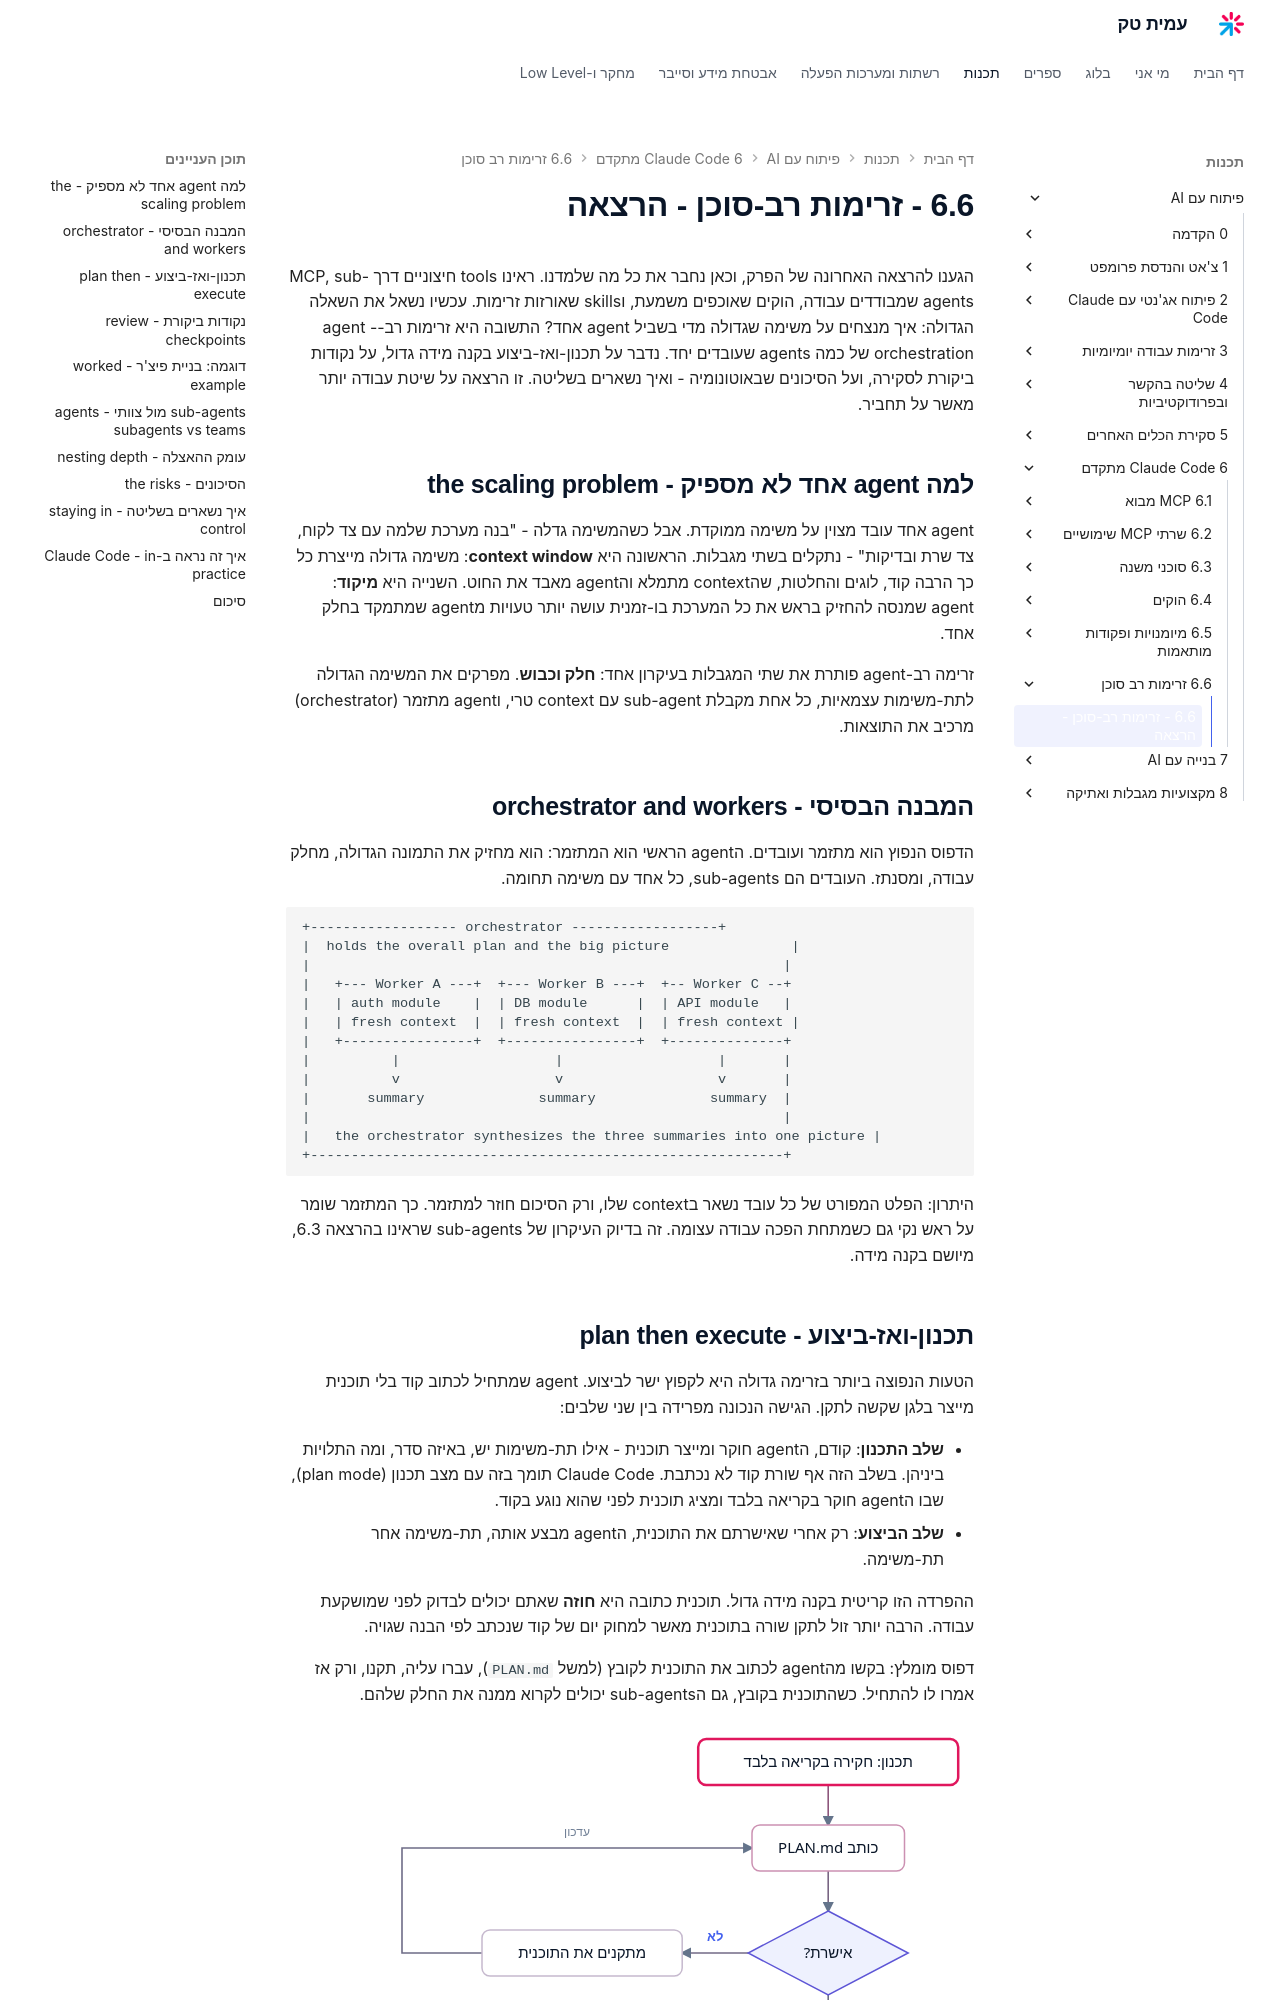

repository: AmitPinchasi/amittech · page: פיתוח-עם-AI/6 - Claude Code מתקדם/6.6 - זרימות רב-סוכן/6.6 - זרימות רב-סוכן - הרצאה/index.html · generator: mkdocs

הגענו להרצאה האחרונה של הפרק, וכאן נחבר את כל מה שלמדנו. ראינו tools חיצוניים דרך MCP, sub-agents שמבודדים עבודה, הוקים שאוכפים משמעת, וskills שאורזות זרימות. עכשיו נשאל את השאלה הגדולה: איך מנצחים על משימה שגדולה מדי בשביל agent אחד? התשובה היא זרימות רב-agent - orchestration של כמה agents שעובדים יחד. נדבר על תכנון-ואז-ביצוע בקנה מידה גדול, על נקודות ביקורת לסקירה, ועל הסיכונים שבאוטונומיה - ואיך נשארים בשליטה. זו הרצאה על שיטת עבודה יותר מאשר על תחביר.

## למה agent אחד לא מספיק - the scaling problem

agent אחד עובד מצוין על משימה ממוקדת. אבל כשהמשימה גדלה - "בנה מערכת שלמה עם צד לקוח, צד שרת ובדיקות" - נתקלים בשתי מגבלות. הראשונה היא **context window**: משימה גדולה מייצרת כל כך הרבה קוד, לוגים והחלטות, שהcontext מתמלא והagent מאבד את החוט. השנייה היא **מיקוד**: agent שמנסה להחזיק בראש את כל המערכת בו-זמנית עושה יותר טעויות מagent שמתמקד בחלק אחד.

זרימה רב-agent פותרת את שתי המגבלות בעיקרון אחד: **חלק וכבוש**. מפרקים את המשימה הגדולה לתת-משימות עצמאיות, כל אחת מקבלת sub-agent עם context טרי, וagent מתזמר (orchestrator) מרכיב את התוצאות.

## המבנה הבסיסי - orchestrator and workers

הדפוס הנפוץ הוא מתזמר ועובדים. הagent הראשי הוא המתזמר: הוא מחזיק את התמונה הגדולה, מחלק עבודה, ומסנתז. העובדים הם sub-agents, כל אחד עם משימה תחומה.

```text
+------------------ orchestrator ------------------+
|  holds the overall plan and the big picture               |
|                                                          |
|   +--- Worker A ---+  +--- Worker B ---+  +-- Worker C --+
|   | auth module    |  | DB module      |  | API module   |
|   | fresh context  |  | fresh context  |  | fresh context |
|   +----------------+  +----------------+  +--------------+
|          |                   |                   |       |
|          v                   v                   v       |
|       summary              summary              summary  |
|                                                          |
|   the orchestrator synthesizes the three summaries into one picture |
+----------------------------------------------------------+
```

היתרון: הפלט המפורט של כל עובד נשאר בcontext שלו, ורק הסיכום חוזר למתזמר. כך המתזמר שומר על ראש נקי גם כשמתחת הפכה עבודה עצומה. זה בדיוק העיקרון של sub-agents שראינו בהרצאה 6.3, מיושם בקנה מידה.

## תכנון-ואז-ביצוע - plan then execute

הטעות הנפוצה ביותר בזרימה גדולה היא לקפוץ ישר לביצוע. agent שמתחיל לכתוב קוד בלי תוכנית מייצר בלגן שקשה לתקן. הגישה הנכונה מפרידה בין שני שלבים:

- **שלב התכנון**: קודם, הagent חוקר ומייצר תוכנית - אילו תת-משימות יש, באיזה סדר, ומה התלויות ביניהן. בשלב הזה אף שורת קוד לא נכתבת. Claude Code תומך בזה עם מצב תכנון (plan mode), שבו הagent חוקר בקריאה בלבד ומציג תוכנית לפני שהוא נוגע בקוד.
- **שלב הביצוע**: רק אחרי שאישרתם את התוכנית, הagent מבצע אותה, תת-משימה אחר תת-משימה.

ההפרדה הזו קריטית בקנה מידה גדול. תוכנית כתובה היא **חוזה** שאתם יכולים לבדוק לפני שמושקעת עבודה. הרבה יותר זול לתקן שורה בתוכנית מאשר למחוק יום של קוד שנכתב לפי הבנה שגויה.

דפוס מומלץ: בקשו מהagent לכתוב את התוכנית לקובץ (למשל `PLAN.md`), עברו עליה, תקנו, ורק אז אמרו לו להתחיל. כשהתוכנית בקובץ, גם הsub-agents יכולים לקרוא ממנה את החלק שלהם.

![תרשים זרימה של תכנון-ואז-ביצוע: הagent חוקר בקריאה בלבד וכותב PLAN.md, אתם סוקרים ומתקנים בלולאה עד אישור, ורק אז עוברים לביצוע תת-המשימות ולסינתזה](../../../images/illustrations/ai-6-6-plan-checkpoint.svg)
